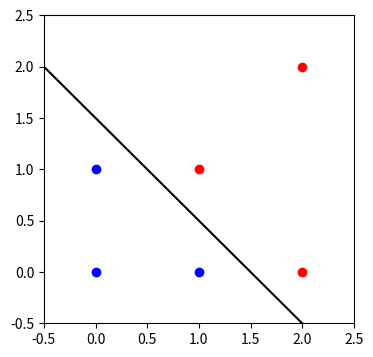

Write the Python code that produced this figure.
import numpy as np
import numpy.random as nr
import matplotlib.pyplot as pl

X = np.array([
	[1, 1], 
	[2, 2],
	[2, 0],
	[0, 1],
	[1, 0],
	[0, 0]
	])

Y = np.array([1, 1, 1, -1, -1, -1])

pl.rcParams['figure.figsize'] = (4.0, 4.0)
pl.figure()
axes = pl.gca()
axes.set_xlim([-0.5, 2.5])
axes.set_ylim([-0.5, 2.5])

for i in range(6):
	if Y[i] > 0:
		pl.plot(X[i, 0], X[i, 1], 'ro')
	else:
		pl.plot(X[i, 0], X[i, 1], 'bo')

x = np.linspace(-1,3)

def separator_function(x):
	return - x + 1.5
pl.plot(x, separator_function(x), 'k')

pl.show()